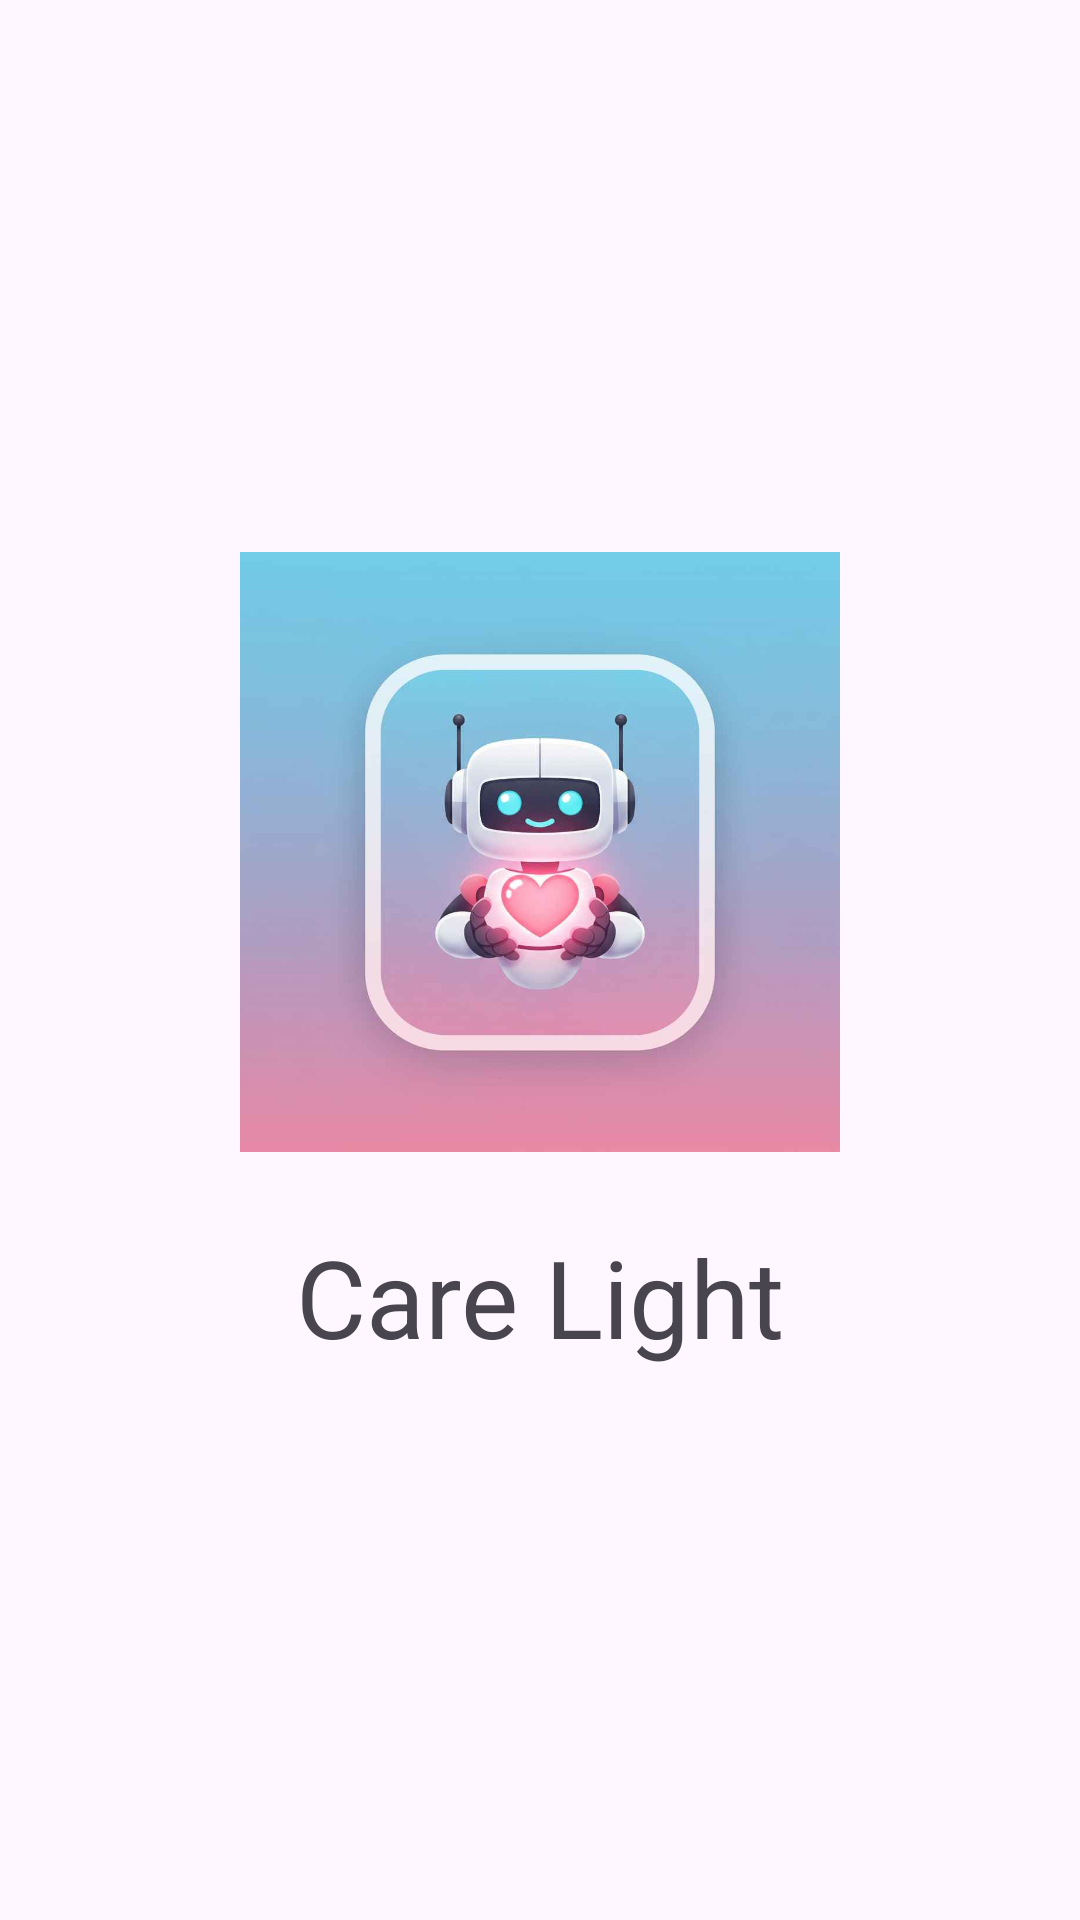

Write the Android layout XML for this screen, with the resource values it uses.
<!-- AndroidManifest.xml: application theme Theme.CareLight -->
<!-- res/layout/activity_title.xml -->
<?xml version="1.0" encoding="utf-8"?>
<androidx.constraintlayout.widget.ConstraintLayout xmlns:android="http://schemas.android.com/apk/res/android"
    xmlns:app="http://schemas.android.com/apk/res-auto"
    xmlns:tools="http://schemas.android.com/tools"
    android:id="@+id/main"
    android:layout_width="match_parent"
    android:layout_height="match_parent"
    tools:context=".TitleActivity">

    <ImageView
        android:id="@+id/imageView"
        android:layout_width="200dp"
        android:layout_height="200dp"
        android:src="@drawable/care_light_user_app_icon"
        app:layout_constraintBottom_toTopOf="@+id/textView"
        app:layout_constraintEnd_toEndOf="parent"
        app:layout_constraintStart_toStartOf="parent"
        app:layout_constraintTop_toTopOf="parent"
        app:layout_constraintVertical_chainStyle="packed" />

    <TextView
        android:id="@+id/textView"
        android:layout_width="wrap_content"
        android:layout_height="wrap_content"
        android:layout_marginTop="24dp"
        android:text="Care Light"
        android:textSize="36sp"
        app:layout_constraintBottom_toBottomOf="parent"
        app:layout_constraintEnd_toEndOf="parent"
        app:layout_constraintStart_toStartOf="parent"
        app:layout_constraintTop_toBottomOf="@+id/imageView" />

</androidx.constraintlayout.widget.ConstraintLayout>
<!-- resources referenced by this layout -->
<resources>
  <!-- drawable care_light_user_app_icon: jpg bitmap (drawable, 22934 bytes) -->
  <style name="Theme.CareLight" parent="Base.Theme.CareLight" />
  <style name="Base.Theme.CareLight" parent="Theme.Material3.DayNight.NoActionBar">
  
          
          
      </style>
</resources>
